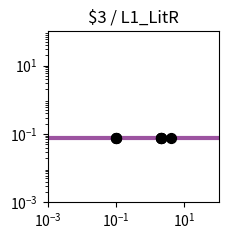

Reproduce this figure in Python. (Note: this script raises an exception after producing the figure.)
import matplotlib.pyplot as plt
import matplotlib.ticker as ticker
import numpy as np

fig, ax = plt.subplots(figsize=(2.5,2.5))

plt.xlim(1.000000e-03, 1.000000e+02)
plt.ylim(1.000000e-03, 1.000000e+02)

x = np.array([1.000000e-03,1.122018e-03,1.258925e-03,1.412538e-03,1.584893e-03,1.778279e-03,1.995262e-03,2.238721e-03,2.511886e-03,2.818383e-03,3.162278e-03,3.548134e-03,3.981072e-03,4.466836e-03,5.011872e-03,5.623413e-03,6.309573e-03,7.079458e-03,7.943282e-03,8.912509e-03,1.000000e-02,1.122018e-02,1.258925e-02,1.412538e-02,1.584893e-02,1.778279e-02,1.995262e-02,2.238721e-02,2.511886e-02,2.818383e-02,3.162278e-02,3.548134e-02,3.981072e-02,4.466836e-02,5.011872e-02,5.623413e-02,6.309573e-02,7.079458e-02,7.943282e-02,8.912509e-02,1.000000e-01,1.122018e-01,1.258925e-01,1.412538e-01,1.584893e-01,1.778279e-01,1.995262e-01,2.238721e-01,2.511886e-01,2.818383e-01,3.162278e-01,3.548134e-01,3.981072e-01,4.466836e-01,5.011872e-01,5.623413e-01,6.309573e-01,7.079458e-01,7.943282e-01,8.912509e-01,1.000000e+00,1.122018e+00,1.258925e+00,1.412538e+00,1.584893e+00,1.778279e+00,1.995262e+00,2.238721e+00,2.511886e+00,2.818383e+00,3.162278e+00,3.548134e+00,3.981072e+00,4.466836e+00,5.011872e+00,5.623413e+00,6.309573e+00,7.079458e+00,7.943282e+00,8.912509e+00,1.000000e+01,1.122018e+01,1.258925e+01,1.412538e+01,1.584893e+01,1.778279e+01,1.995262e+01,2.238721e+01,2.511886e+01,2.818383e+01,3.162278e+01,3.548134e+01,3.981072e+01,4.466836e+01,5.011872e+01,5.623413e+01,6.309573e+01,7.079458e+01,7.943282e+01,8.912509e+01,1.000000e+02,])
y = np.array([7.400000e-02,7.400000e-02,7.400000e-02,7.400000e-02,7.400000e-02,7.400000e-02,7.400000e-02,7.400000e-02,7.400000e-02,7.400000e-02,7.400000e-02,7.400000e-02,7.400000e-02,7.400000e-02,7.400000e-02,7.400000e-02,7.400000e-02,7.400000e-02,7.400000e-02,7.400000e-02,7.400000e-02,7.400000e-02,7.400000e-02,7.400000e-02,7.400000e-02,7.400000e-02,7.400000e-02,7.400000e-02,7.400000e-02,7.400000e-02,7.400000e-02,7.400000e-02,7.400000e-02,7.400000e-02,7.400000e-02,7.400000e-02,7.400000e-02,7.400000e-02,7.400000e-02,7.400000e-02,7.400000e-02,7.400000e-02,7.400000e-02,7.400000e-02,7.400000e-02,7.400000e-02,7.400000e-02,7.400000e-02,7.400000e-02,7.400000e-02,7.400000e-02,7.400000e-02,7.400000e-02,7.400000e-02,7.400000e-02,7.400000e-02,7.400000e-02,7.400000e-02,7.400000e-02,7.400000e-02,7.400000e-02,7.400000e-02,7.400000e-02,7.400000e-02,7.400000e-02,7.400000e-02,7.400000e-02,7.400000e-02,7.400000e-02,7.400000e-02,7.400000e-02,7.400000e-02,7.400000e-02,7.400000e-02,7.400000e-02,7.400000e-02,7.400000e-02,7.400000e-02,7.400000e-02,7.400000e-02,7.400000e-02,7.400000e-02,7.400000e-02,7.400000e-02,7.400000e-02,7.400000e-02,7.400000e-02,7.400000e-02,7.400000e-02,7.400000e-02,7.400000e-02,7.400000e-02,7.400000e-02,7.400000e-02,7.400000e-02,7.400000e-02,7.400000e-02,7.400000e-02,7.400000e-02,7.400000e-02,7.400000e-02,])
c = "#9c53a0"

hi_x = np.array([2.072942e+00,4.076942e+00,1.008061e-01,2.104806e+00,9.920128e-02,2.103201e+00,9.710159e-02,2.101102e+00,])
hi_y = np.array([7.400000e-02,7.400000e-02,7.400000e-02,7.400000e-02,7.400000e-02,7.400000e-02,7.400000e-02,7.400000e-02,])
lo_x = np.array([])
lo_y = np.array([])

plt.loglog(x,y,lw=3,color=c)
plt.scatter(hi_x,hi_y,marker='o',s=50,color='black',zorder=10)
plt.scatter(lo_x,lo_y,marker='o',s=50,edgecolors='black',color='none',zorder=10)

plt.title("$3 / L1_LitR")

ax.xaxis.set_major_locator(ticker.LogLocator(numticks=3))
ax.yaxis.set_major_locator(ticker.LogLocator(numticks=3))

ax.set_aspect('equal')
plt.tight_layout()

plt.savefig("/home/user/output/response_plot_$3_L1_LitR.png", bbox_inches='tight')
